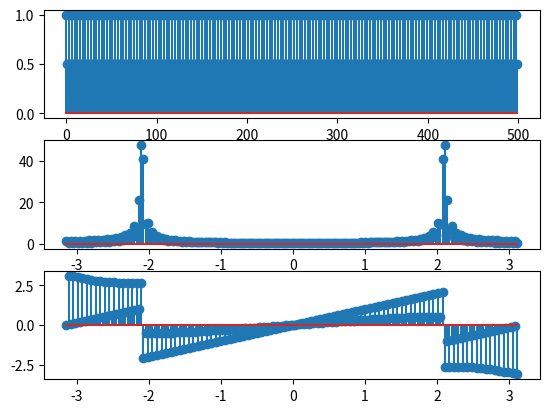

Write Python code to recreate this figure.
from matplotlib import pyplot as plt 
import numpy as np

w=np.arange(-np.pi,np.pi,0.01*np.pi);
m=np.arange(0,500)
Fs=300
F=100

x=np.cos(2*np.pi*F/Fs*m)
y=[]
j=(-1)**0.5
for i in w:
	sum1=0
	for n in range (0,len(x)):
		sum1=sum1+x[n]*np.exp(-1*j*i*n)
	y.append(sum1)

plt.subplot(311)
plt.stem(np.abs(x));
plt.subplot(312);
plt.stem(w,np.abs(y));
plt.subplot(313);
plt.stem(w,np.angle(y));
plt.show()
